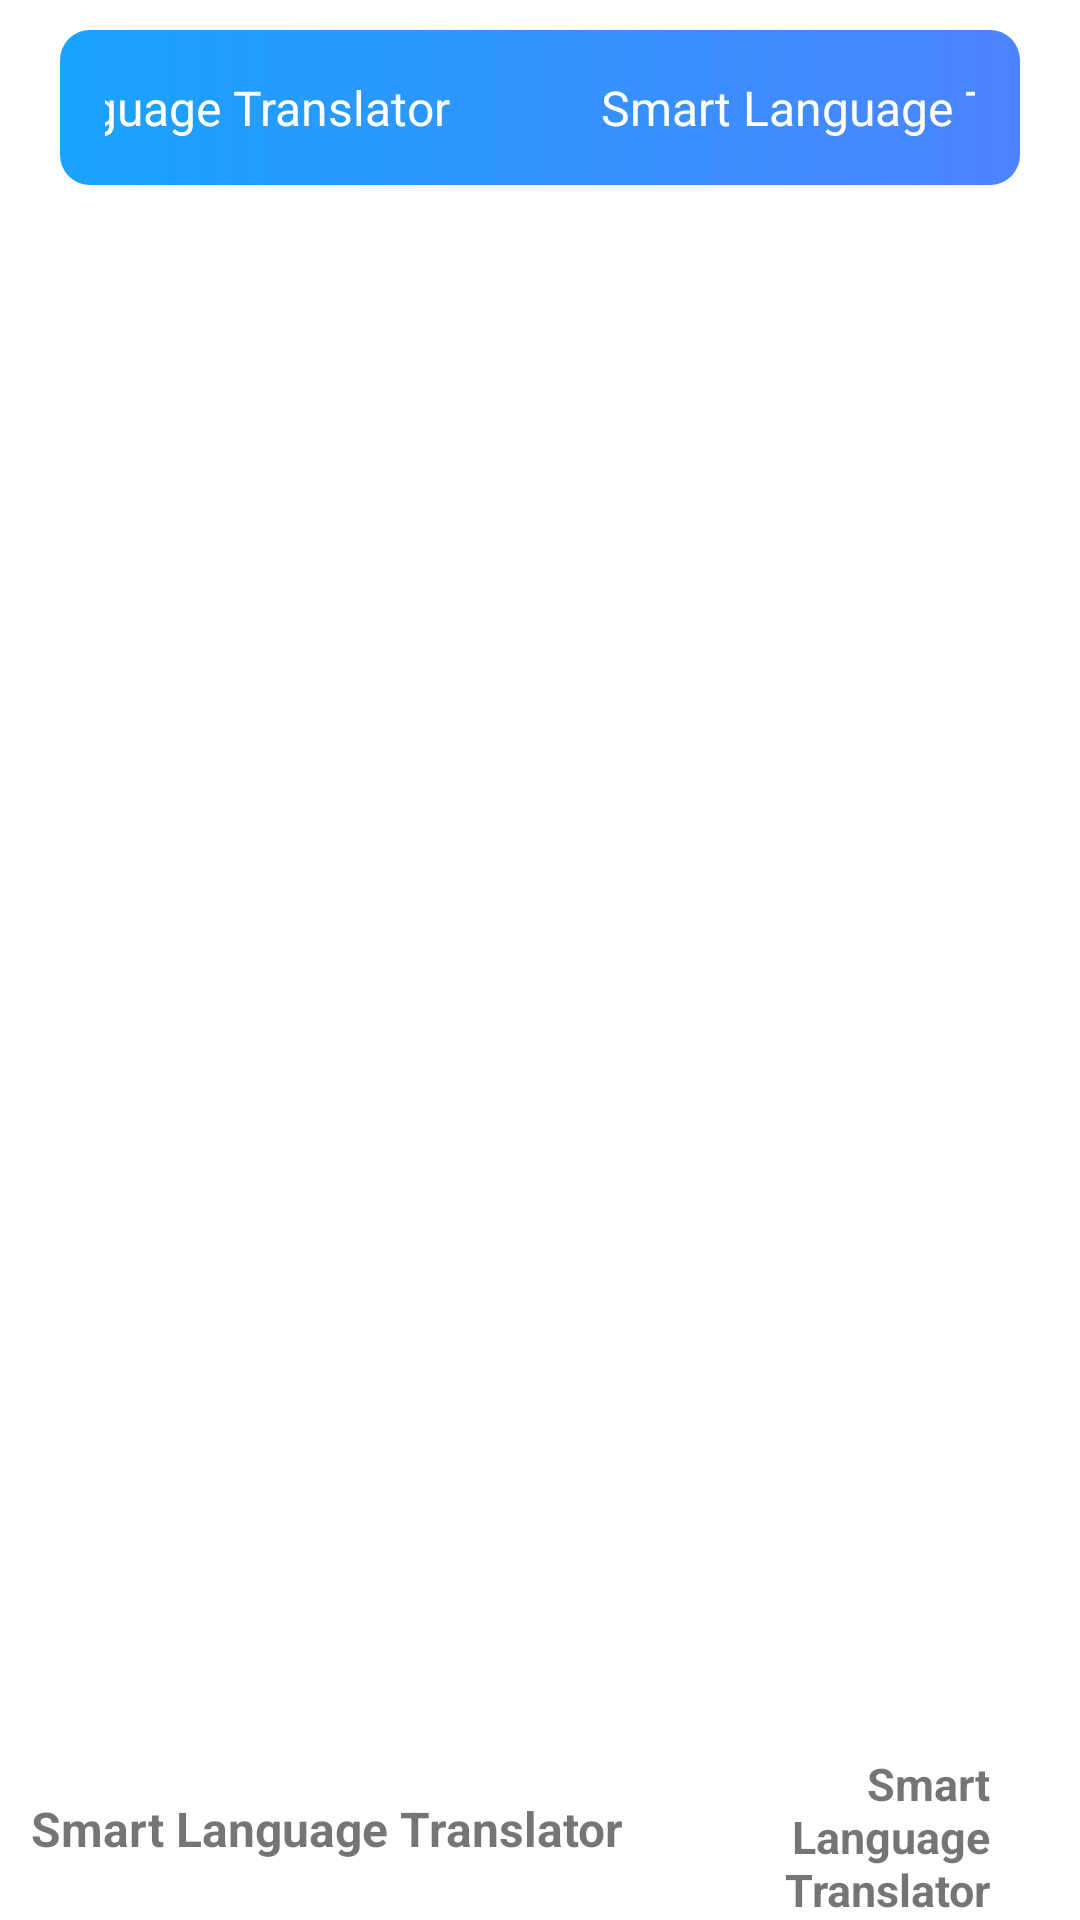

Android layout source for this screen:
<!-- AndroidManifest.xml: application theme Theme.SmartLanguageTranslator -->
<!-- res/layout/speech_translate.xml -->
<?xml version="1.0" encoding="utf-8"?>
<RelativeLayout xmlns:android="http://schemas.android.com/apk/res/android"
    android:layout_width="match_parent"
    android:layout_height="match_parent">
    <LinearLayout
        android:id="@+id/toolTips"
        android:layout_width="match_parent"
        android:layout_height="wrap_content"
        android:orientation="horizontal"
        android:padding="15dp"
        android:gravity="center"
        android:layout_centerHorizontal="true"
        android:background="@drawable/background_tool_tip"
        android:layout_marginLeft="20dp"
        android:layout_marginRight="20dp"
        android:layout_marginTop="10dp">
        <com.google.android.material.textview.MaterialTextView
            android:id="@+id/translateFrom"
            android:layout_width="wrap_content"
            android:layout_height="wrap_content"
            android:text="@string/app_name"
            android:textSize="16sp"
            android:layout_gravity="center"
            android:gravity="center"
            android:layout_marginLeft="50dp"
            android:textColor="@color/white"
            />
        <View
            android:layout_width="0dp"
            android:layout_height="1dp"
            android:layout_weight="0.5"/>
        <ImageView
            android:layout_width="50dp"
            android:layout_height="wrap_content"
            android:src="@drawable/ic_baseline_compare_arrows_24"
            android:layout_gravity="center"
            />
        <View
            android:layout_width="0dp"
            android:layout_height="1dp"
            android:layout_weight="0.5"/>
        <com.google.android.material.textview.MaterialTextView
            android:id="@+id/translatedTo"
            android:layout_width="wrap_content"
            android:layout_height="wrap_content"
            android:text="@string/app_name"
            android:layout_gravity="center"
            android:gravity="center"
            android:textSize="16sp"
            android:textColor="@color/white"
            android:layout_marginRight="60dp"
            />
    </LinearLayout>
    <androidx.recyclerview.widget.RecyclerView
        android:id="@+id/speech_recyclerView"
        android:layout_width="match_parent"
        android:layout_height="match_parent"
        android:layout_above="@id/speechMic"
        android:layout_below="@id/toolTips"
        android:layout_marginTop="10dp"
        />
    <LinearLayout
        android:layout_width="match_parent"
        android:layout_height="wrap_content"
        android:id="@+id/speechMic"
        android:layout_alignParentBottom="true"
        android:gravity="center"
        android:orientation="horizontal"
        >
        <RelativeLayout
            android:id="@+id/speakfromLayout"
            android:layout_width="wrap_content"
            android:layout_height="wrap_content"
            android:layout_gravity="center"
            android:gravity="center"
            android:layout_marginLeft="10dp"
            android:layout_marginRight="10dp"
            >
            <ImageView
                android:id="@+id/startRecordingFrom"
                android:layout_width="wrap_content"
                android:layout_height="wrap_content"
                android:backgroundTint="@color/white"
                android:src="@drawable/ic_baseline_mic_24"
                />
            <TextView
                android:id="@+id/fromLanguage"
                android:layout_width="wrap_content"
                android:layout_height="wrap_content"
                android:textStyle="bold"
                android:layout_toRightOf="@id/startRecordingFrom"
                android:textSize="16sp"
                android:text="@string/app_name"
                android:gravity="right"
                android:layout_marginTop="10dp"
                android:layout_marginRight="15dp"
                />
        </RelativeLayout>
        <RelativeLayout
            android:id="@+id/speakToLayout"
            android:layout_width="wrap_content"
            android:layout_height="wrap_content"
            android:layout_gravity="center"
            android:gravity="center"
            android:layout_marginLeft="10dp"
            android:layout_marginRight="10dp"
            >
            <ImageView
                android:id="@+id/startRecordingTO"
                android:layout_width="wrap_content"
                android:layout_height="wrap_content"
                android:backgroundTint="@color/white"
                android:src="@drawable/ic_baseline_mic_24"
                />
            <TextView
                android:id="@+id/toLanguage"
                android:layout_width="wrap_content"
                android:layout_height="wrap_content"
                android:textStyle="bold"
                android:layout_toRightOf="@id/startRecordingTO"
                android:textSize="15sp"
                android:text="@string/app_name"
                android:gravity="right"
                android:layout_marginTop="15dp"
                android:layout_marginRight="20dp"
                />
        </RelativeLayout>
    </LinearLayout>
</RelativeLayout>
<!-- resources referenced by this layout -->
<resources>
  <color name="white">#FFFFFFFF</color>
  <!-- drawable background_tool_tip (drawable-v24) -->
  <?xml version="1.0" encoding="utf-8"?>
  <shape xmlns:android="http://schemas.android.com/apk/res/android"
      android:shape="rectangle">
      <solid
          android:color="@color/gradient_start_color"
          />
      <corners
          android:bottomRightRadius="10dp"
          android:bottomLeftRadius="10dp"
          android:topLeftRadius="10dp"
          android:topRightRadius="10dp"
          android:radius="10dp"
          />
      <gradient
          android:startColor="@color/gradient_start_color"
          android:endColor="@color/gradient_end_color"
          android:angle="180"
          android:gradientRadius="50dp"
          />
  
  </shape>
  <string name="app_name">Smart Language Translator</string>
  <style name="Theme.SmartLanguageTranslator" parent="Theme.MaterialComponents.Light.NoActionBar">
          
          <item name="colorPrimary">@color/purple_500</item>
          <item name="colorPrimaryVariant">@color/purple_700</item>
          <item name="colorOnPrimary">@color/white</item>
          
          <item name="colorSecondary">@color/gradient_start_color</item>
          <item name="colorSecondaryVariant">@color/gradient_end_color</item>
          <item name="colorOnSecondary">@color/black</item>
          
          <item name="android:statusBarColor" tools:targetApi="l">?attr/colorPrimaryVariant</item>
          
      </style>
  <color name="gradient_start_color">#4c84ff</color>
  <color name="gradient_end_color">#18a3fe</color>
  <color name="purple_500">#FF6200EE</color>
  <color name="purple_700">#FF3700B3</color>
  <color name="black">#FF000000</color>
</resources>
